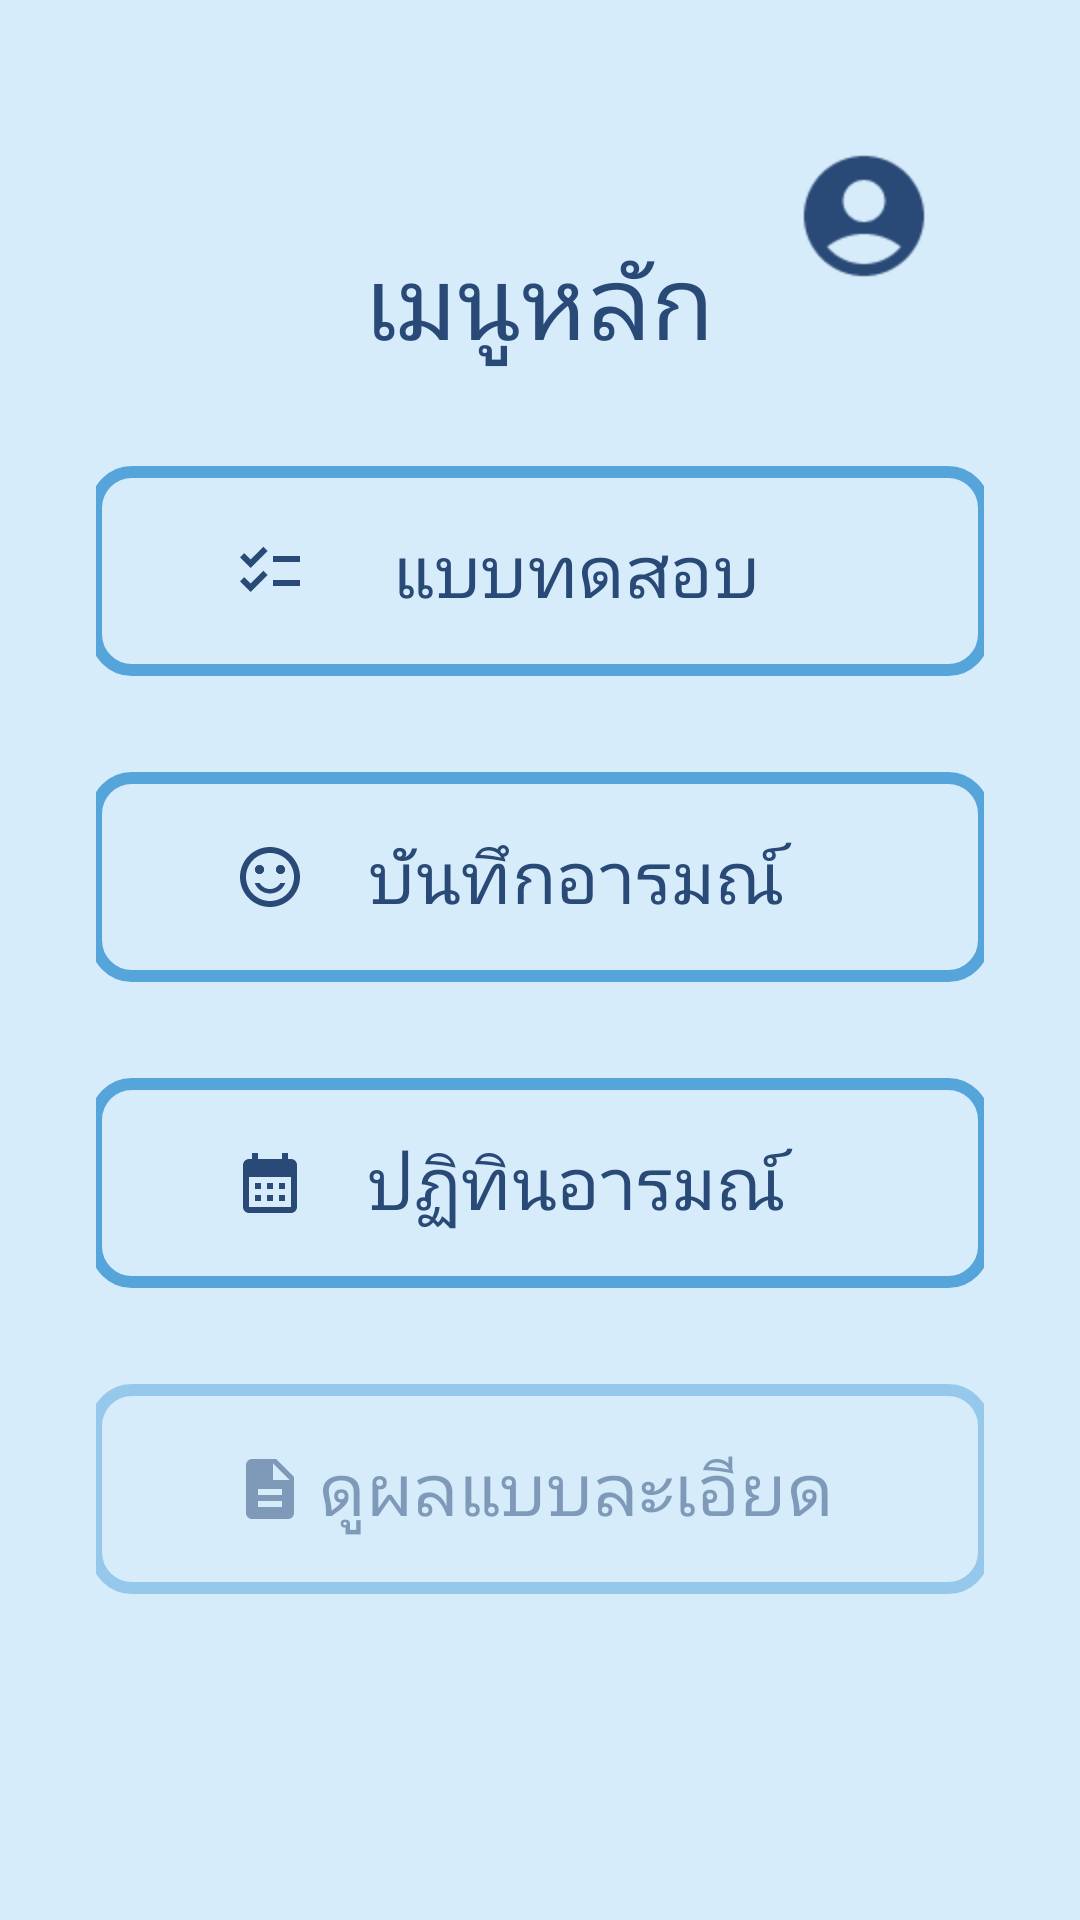

This screen was rendered from an Android layout file. Write that file and the resources it references.
<!-- AndroidManifest.xml: application theme Theme.JavaAintShit -->
<!-- res/layout/activity_menu.xml -->
<?xml version="1.0" encoding="utf-8"?>
<FrameLayout xmlns:android="http://schemas.android.com/apk/res/android"
    xmlns:tools="http://schemas.android.com/tools"
    android:layout_width="match_parent"
    android:layout_height="match_parent"
    tools:context=".MainActivity">


    
    <LinearLayout
        android:layout_width="match_parent"
        android:layout_height="match_parent"
        android:background="@color/hawkesblue"
        android:orientation="vertical"
        android:gravity="center"
        android:padding="32dp">

        <TextView
            android:id="@+id/title_text"
            android:layout_width="wrap_content"
            android:layout_height="wrap_content"
            android:layout_marginBottom="32dp"
            android:gravity="center"
            android:text="@string/menu_label"
            android:textSize="34sp"
            android:textColor="@color/metallicBlue"/>

        <Button
            android:id="@+id/burnout_test_button"
            style="@style/NeutralButtonStyle"
            android:layout_width="300dp"
            android:layout_height="70dp"
            android:layout_marginBottom="32dp"
            android:background="@drawable/main_menu_button"
            android:backgroundTint="@null"
            android:paddingHorizontal="48dp"
            android:text="@string/burnout_level_test_button"
            android:textColor="@color/metallicBlue"
            android:textSize="24sp"
            android:drawableLeft="@drawable/baseline_checklist_24"
            />

        <Button
            android:id="@+id/mood_tracker_add_button"
            style="@style/NeutralButtonStyle"
            android:layout_width="300dp"
            android:layout_height="70dp"
            android:layout_marginBottom="32dp"
            android:background="@drawable/main_menu_button"
            android:backgroundTint="@null"
            android:paddingHorizontal="48dp"
            android:text="@string/mood_tracker_add_button"
            android:textColor="@color/metallicBlue"
            android:drawableLeft="@drawable/baseline_sentiment_satisfied_alt_24"
            android:textSize="24sp" />

        <Button
            android:id="@+id/mood_calendar_button"
            style="@style/NeutralButtonStyle"
            android:layout_width="300dp"
            android:layout_height="70dp"
            android:layout_marginBottom="32dp"
            android:background="@drawable/main_menu_button"
            android:backgroundTint="@null"
            android:paddingHorizontal="48dp"
            android:text="@string/mood_calendar_button"
            android:textColor="@color/metallicBlue"
            android:drawableLeft="@drawable/baseline_calendar_month_24"
            android:textSize="24sp" />
        <Button
            android:id="@+id/view_advanced_results_button"
            style="@style/NeutralButtonStyle"
            android:layout_width="300dp"
            android:layout_height="70dp"
            android:layout_marginBottom="32dp"
            android:background="@drawable/main_menu_button"
            android:backgroundTint="@null"
            android:paddingHorizontal="48dp"
            android:text="ดูผลแบบละเอียด"
            android:textColor="@color/metallicBlue"
            android:textSize="24sp"
            android:enabled="false"
            android:alpha="0.5"
            android:drawableLeft="@drawable/baseline_description_24" />

    </LinearLayout>

    
    <ImageButton
        android:id="@+id/profile_button"
        android:layout_width="48dp"
        android:layout_height="48dp"
        android:layout_gravity="top|end"
        android:layout_margin="48dp"
        android:background="?attr/selectableItemBackgroundBorderless"
        android:contentDescription="profile button"
        android:scaleX="2"
        android:scaleY="2"
        android:src="@drawable/baseline_account_circle_24" />

</FrameLayout>
<!-- resources referenced by this layout -->
<resources>
  <color name="hawkesblue">#D6ECFB</color>
  <color name="metallicBlue">#294977</color>
  <!-- drawable baseline_account_circle_24 (drawable) -->
  <vector xmlns:android="http://schemas.android.com/apk/res/android" android:height="24dp" android:tint="@color/metallicBlue" android:viewportHeight="24" android:viewportWidth="24" android:width="24dp">
        
      <path android:fillColor="@android:color/white" android:pathData="M12,2C6.48,2 2,6.48 2,12s4.48,10 10,10s10,-4.48 10,-10S17.52,2 12,2zM12,6c1.93,0 3.5,1.57 3.5,3.5S13.93,13 12,13s-3.5,-1.57 -3.5,-3.5S10.07,6 12,6zM12,20c-2.03,0 -4.43,-0.82 -6.14,-2.88C7.55,15.8 9.68,15 12,15s4.45,0.8 6.14,2.12C16.43,19.18 14.03,20 12,20z"/>
      
  </vector>
  <!-- drawable baseline_calendar_month_24 (drawable) -->
  <vector xmlns:android="http://schemas.android.com/apk/res/android"
      android:width="24dp"
      android:height="24dp"
      android:viewportWidth="24"
      android:viewportHeight="24"
      android:tint="@color/metallicBlue">
    <path
        android:fillColor="@android:color/white"
        android:pathData="M19,4h-1V2h-2v2H8V2H6v2H5C3.89,4 3.01,4.9 3.01,6L3,20c0,1.1 0.89,2 2,2h14c1.1,0 2,-0.9 2,-2V6C21,4.9 20.1,4 19,4zM19,20H5V10h14V20zM9,14H7v-2h2V14zM13,14h-2v-2h2V14zM17,14h-2v-2h2V14zM9,18H7v-2h2V18zM13,18h-2v-2h2V18zM17,18h-2v-2h2V18z"/>
  </vector>
  <!-- drawable baseline_checklist_24 (drawable) -->
  <vector xmlns:android="http://schemas.android.com/apk/res/android" android:height="24dp" android:tint="@color/metallicBlue" android:viewportHeight="24" android:viewportWidth="24" android:width="24dp">
        
      <path android:fillColor="@android:color/white" android:pathData="M22,7h-9v2h9V7zM22,15h-9v2h9V15zM5.54,11L2,7.46l1.41,-1.41l2.12,2.12l4.24,-4.24l1.41,1.41L5.54,11zM5.54,19L2,15.46l1.41,-1.41l2.12,2.12l4.24,-4.24l1.41,1.41L5.54,19z"/>
      
  </vector>
  <!-- drawable baseline_description_24 (drawable) -->
  <vector xmlns:android="http://schemas.android.com/apk/res/android"
      android:width="24dp"
      android:height="24dp"
      android:viewportWidth="24"
      android:viewportHeight="24"
      android:tint="@color/metallicBlue">
    <path
        android:fillColor="@android:color/white"
        android:pathData="M14,2L6,2c-1.1,0 -1.99,0.9 -1.99,2L4,20c0,1.1 0.89,2 1.99,2L18,22c1.1,0 2,-0.9 2,-2L20,8l-6,-6zM16,18L8,18v-2h8v2zM16,14L8,14v-2h8v2zM13,9L13,3.5L18.5,9L13,9z"/>
  </vector>
  <!-- drawable main_menu_button (drawable) -->
  <?xml version="1.0" encoding="utf-8"?>
  <shape xmlns:android="http://schemas.android.com/apk/res/android"
      android:shape="rectangle">
      <solid android:color="@color/hawkesblue" />
  
      <stroke
          android:width="4dp"
          android:color="@color/havelockblue" />
  
      <corners android:radius="12dp" />
  </shape>
  <string name="burnout_level_test_button">แบบทดสอบ</string>
  <string name="menu_label">เมนูหลัก</string>
  <string name="mood_calendar_button">ปฏิทินอารมณ์</string>
  <string name="mood_tracker_add_button">บันทึกอารมณ์</string>
  <style name="NeutralButtonStyle" parent="Widget.Material3.Button">
          <item name="backgroundTint">@null</item>
          <item name="android:backgroundTint">@null</item>
          <item name="android:background">@drawable/main_menu_button</item>
          <item name="android:textColor">@android:color/black</item>
      </style>
  <style name="Theme.JavaAintShit" parent="Base.Theme.JavaAintShit" />
  <color name="havelockblue">#55a4da</color>
  <style name="Base.Theme.JavaAintShit" parent="Theme.Material3.DayNight.NoActionBar">
          
          <item name="fontFamily">@font/notosansthaifont</item>
  
          <item name="android:textColor">@color/metallicBlue</item>
          
      </style>
</resources>
